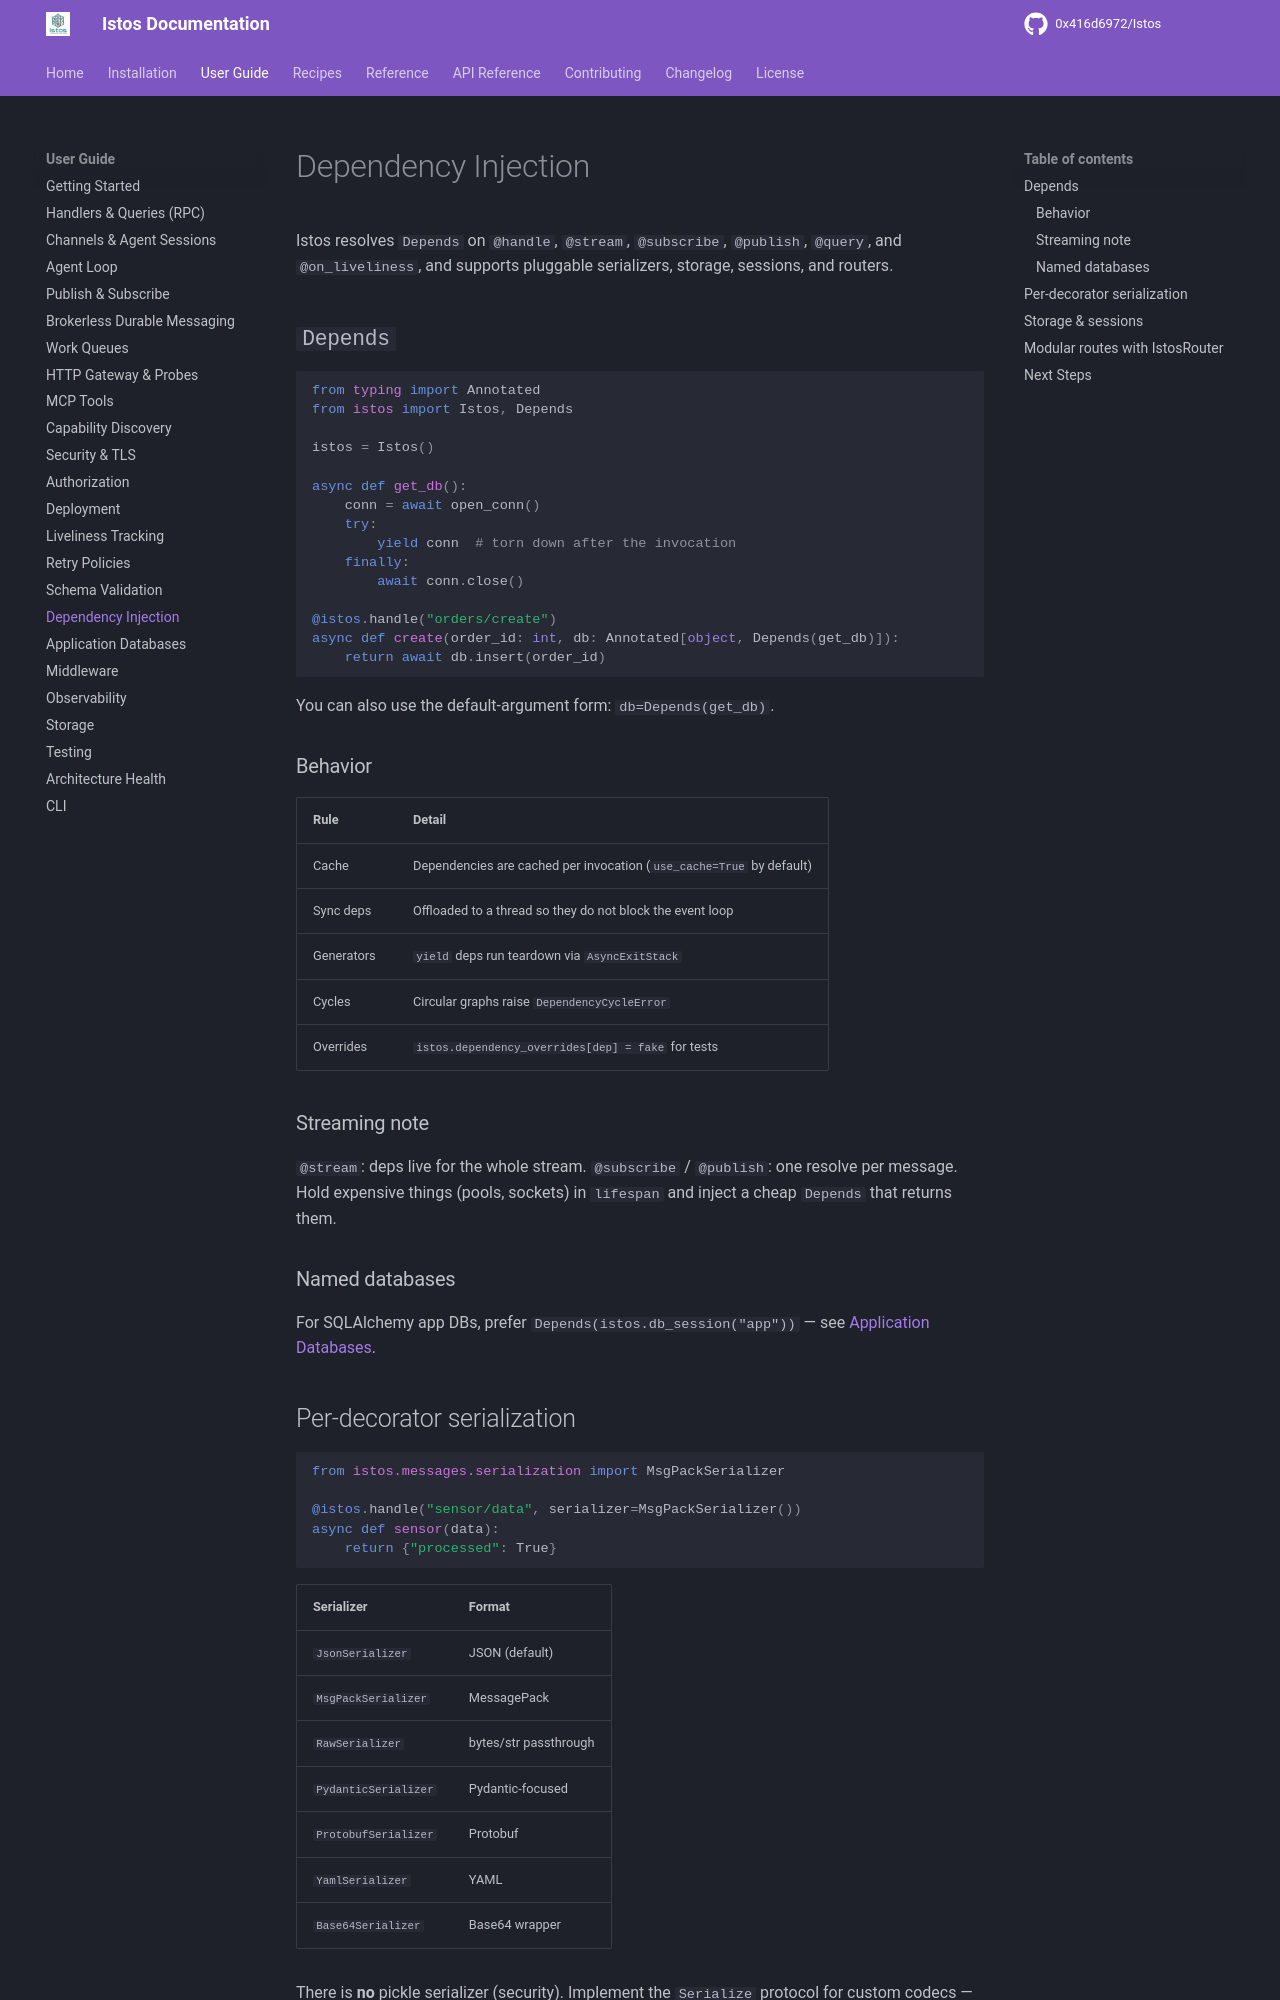

repository: 0x416d6972/Istos · page: user-guide/dependency-injection/index.html · generator: mkdocs

# Dependency Injection

Istos resolves `Depends` on `@handle`, `@stream`, `@subscribe`, `@publish`, `@query`, and `@on_liveliness`, and supports pluggable serializers, storage, sessions, and routers.

## `Depends`

```python
from typing import Annotated
from istos import Istos, Depends

istos = Istos()

async def get_db():
    conn = await open_conn()
    try:
        yield conn  # torn down after the invocation
    finally:
        await conn.close()

@istos.handle("orders/create")
async def create(order_id: int, db: Annotated[object, Depends(get_db)]):
    return await db.insert(order_id)
```

You can also use the default-argument form: `db=Depends(get_db)`.

### Behavior

| Rule | Detail |
|------|--------|
| Cache | Dependencies are cached per invocation (`use_cache=True` by default) |
| Sync deps | Offloaded to a thread so they do not block the event loop |
| Generators | `yield` deps run teardown via `AsyncExitStack` |
| Cycles | Circular graphs raise `DependencyCycleError` |
| Overrides | `istos.dependency_overrides[dep] = fake` for tests |

### Streaming note

`@stream`: deps live for the whole stream. `@subscribe` / `@publish`: one resolve
per message. Hold expensive things (pools, sockets) in `lifespan` and inject a
cheap `Depends` that returns them.

### Named databases

For SQLAlchemy app DBs, prefer `Depends(istos.db_session("app"))` — see [Application Databases](application-databases.md).
